The GitHub repository JuanFe202122431/Miniproyecto3 contains a labelled image folder "dataset" with 6 categories: odocoileus hemionus, otospermophilus beecheyi, otospermophilus variegatus, phoca vitulina, sciurus niger, sylvilagus audubonii. Examples follow, each with its label.

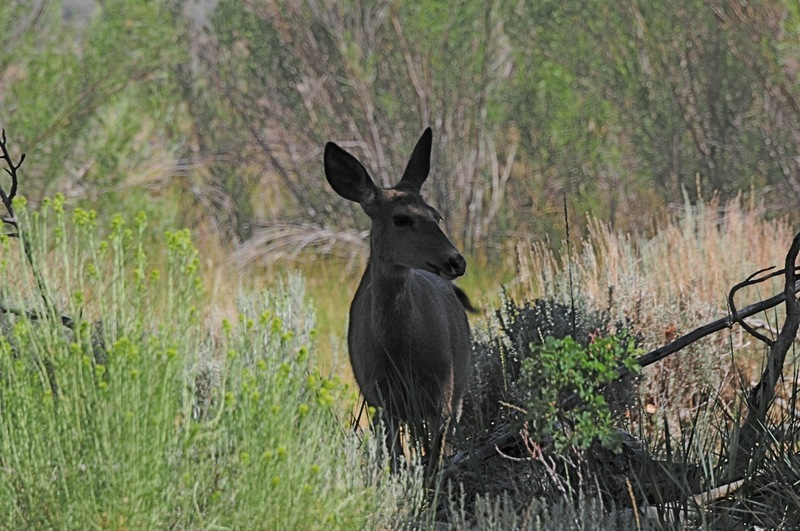
Label: odocoileus hemionus

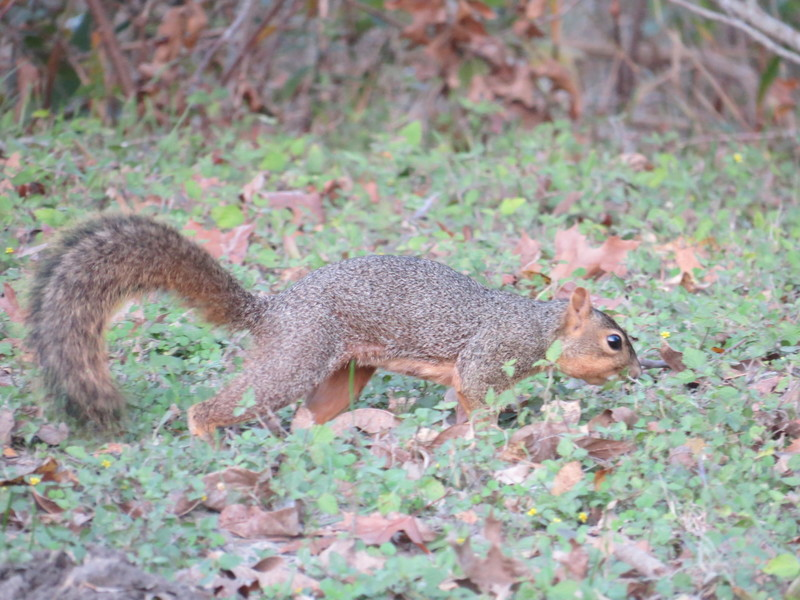
Label: sciurus niger

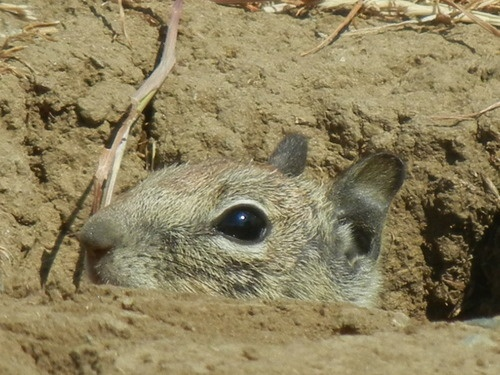
Label: otospermophilus beecheyi

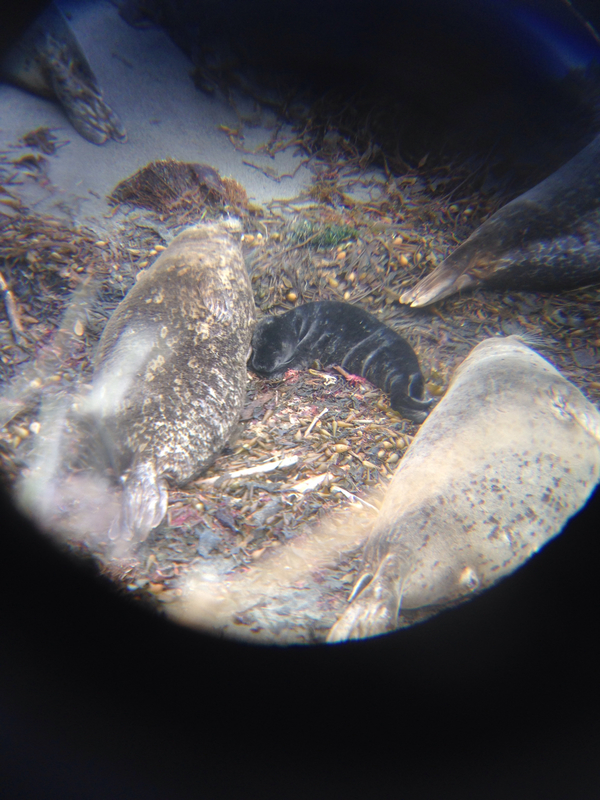
Label: phoca vitulina

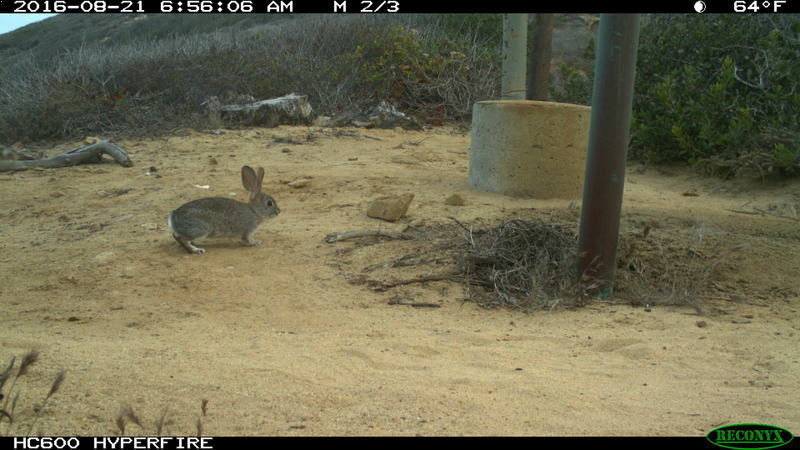
Label: sylvilagus audubonii

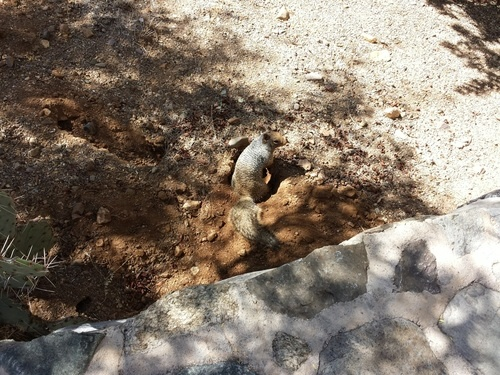
Label: otospermophilus variegatus
